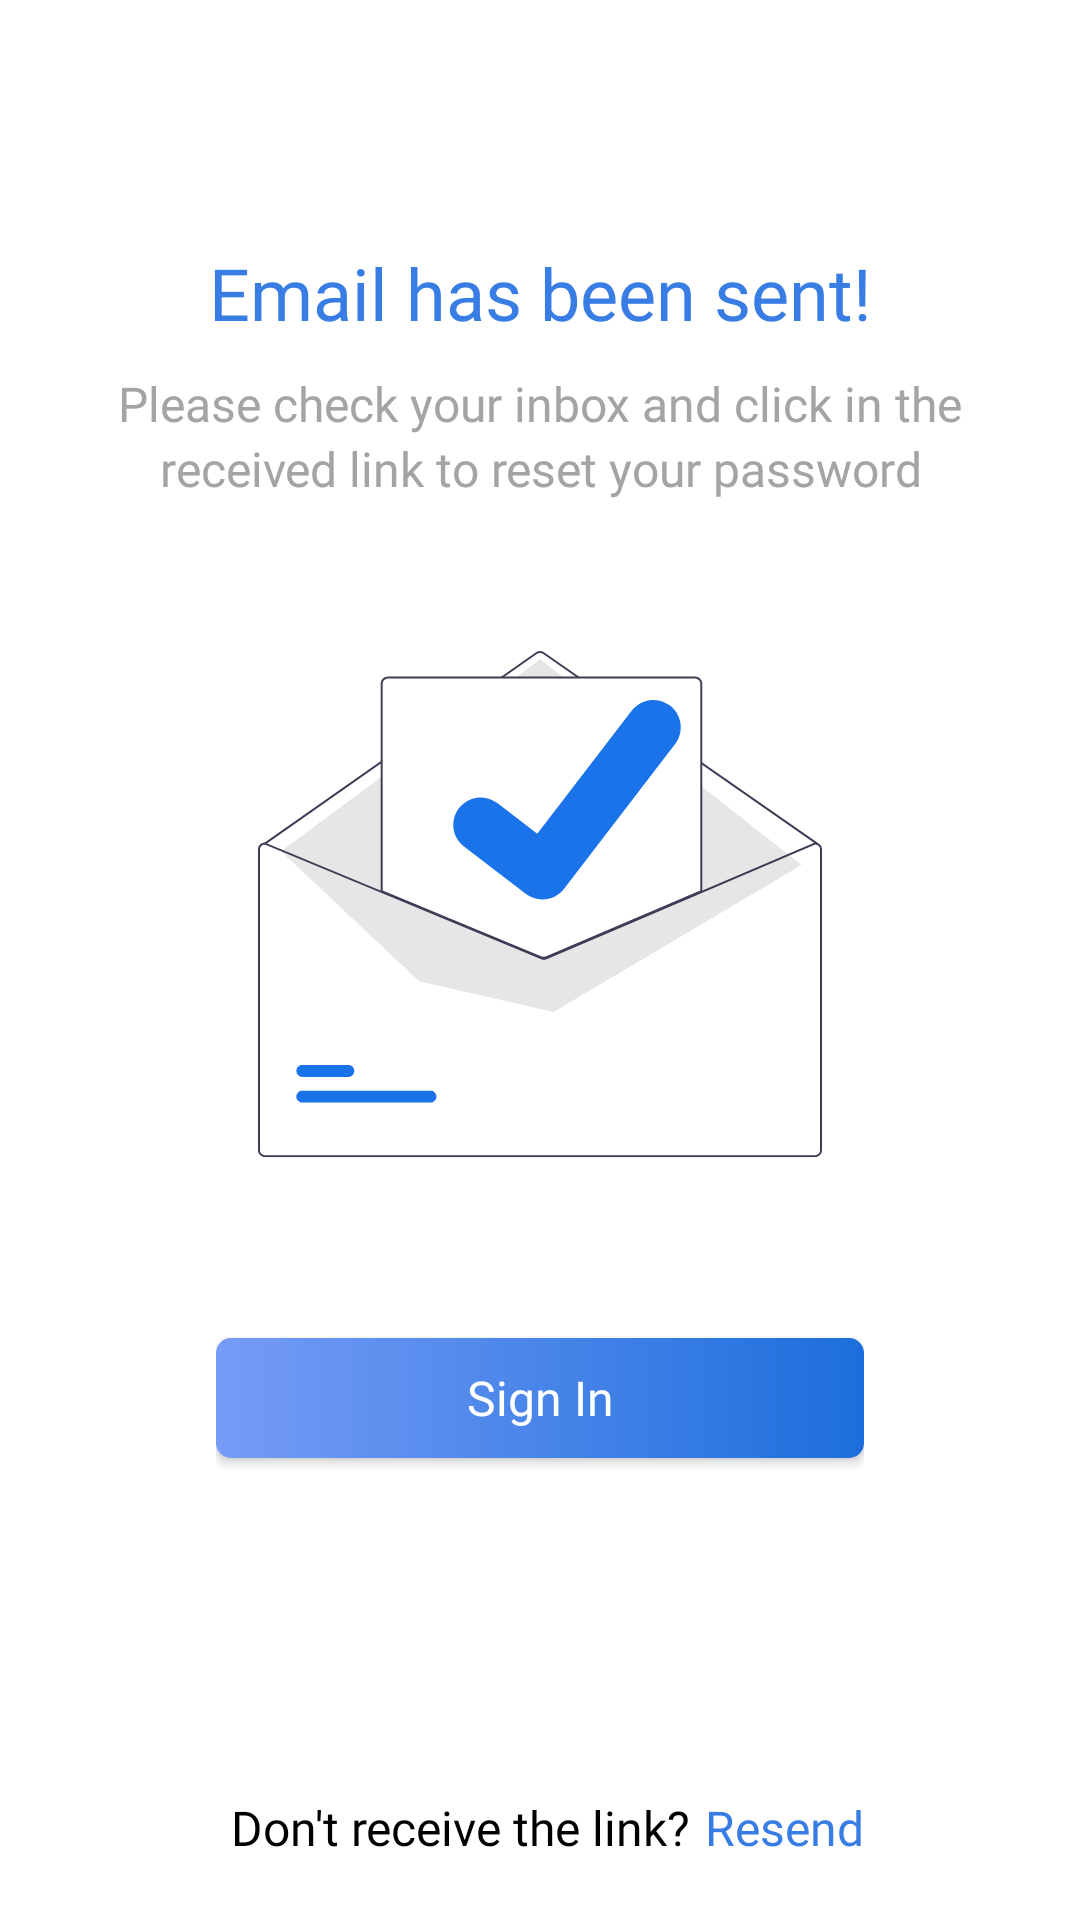

Write the Android layout XML for this screen, with the resource values it uses.
<!-- AndroidManifest.xml: application theme Theme.Confession -->
<!-- res/layout/fragment_forgot_password_success.xml -->
<?xml version="1.0" encoding="utf-8"?>
<FrameLayout xmlns:android="http://schemas.android.com/apk/res/android"
    xmlns:tools="http://schemas.android.com/tools"
    android:layout_width="match_parent"
    android:layout_height="match_parent"
    android:background="@drawable/custom_bg_shadow"
    tools:context=".views.fragments.ForgotPasswordSuccessFragment">

    <LinearLayout
        android:layout_width="match_parent"
        android:layout_height="match_parent"
        android:orientation="vertical"

        android:weightSum="10">

        <TextView
            android:layout_width="match_parent"
            android:layout_height="wrap_content"
            android:layout_weight="4"
            android:fontFamily="@font/nunito_bold"
            android:gravity="center_horizontal|bottom"
            android:text="@string/email_send_noti"
            android:textColor="@color/main_theme"
            android:textSize="24sp" />

        <LinearLayout
            android:layout_width="match_parent"
            android:layout_height="wrap_content"
            android:layout_marginTop="10dp"
            android:orientation="vertical">

            <TextView
                android:layout_width="match_parent"
                android:layout_height="wrap_content"
                android:fontFamily="@font/nunito_regular"
                android:gravity="center_horizontal|center_vertical"
                android:text="@string/email_send_m1"
                android:textColor="#A4A4A4"
                android:textSize="16sp" />

            <TextView
                android:layout_width="match_parent"
                android:layout_height="wrap_content"
                android:fontFamily="@font/nunito_regular"
                android:gravity="center_horizontal|center_vertical"
                android:text="@string/email_send_m2"
                android:textColor="#A4A4A4"
                android:textSize="16sp" />
        </LinearLayout>

        <LinearLayout
            android:layout_width="match_parent"
            android:layout_height="wrap_content"
            android:layout_weight="6"
            android:baselineAligned="false"
            android:gravity="center_horizontal"
            android:orientation="horizontal"
            android:weightSum="10">

            <LinearLayout
                android:layout_width="0dp"
                android:layout_height="match_parent"
                android:layout_weight="6"
                android:gravity="center_horizontal"
                android:orientation="vertical">


                <ImageView
                    android:layout_width="match_parent"
                    android:layout_height="wrap_content"
                    android:layout_marginTop="50dp"
                    android:layout_marginBottom="50dp"
                    android:src="@drawable/img_undraw_mail_sent_re_0ofv_1" />


                <androidx.appcompat.widget.AppCompatButton
                    android:id="@+id/fp_si_button"
                    android:layout_width="match_parent"
                    android:layout_height="40dp"
                    android:layout_marginTop="10dp"
                    android:background="@drawable/custom_bg_btn"
                    android:fontFamily="@font/nunito_regular"
                    android:text="@string/sign_in"
                    android:textAllCaps="false"
                    android:textColor="@color/white"
                    android:textSize="16sp" />


                <LinearLayout
                    android:layout_width="match_parent"
                    android:layout_height="match_parent"
                    android:gravity="bottom|center_horizontal"
                    android:orientation="horizontal">

                    <TextView
                        android:layout_width="wrap_content"
                        android:layout_height="wrap_content"

                        android:layout_marginBottom="10dp"
                        android:fontFamily="@font/nunito_regular"
                        android:paddingStart="5dp"
                        android:paddingEnd="0dp"
                        android:text="Don't receive the link?"

                        android:textColor="@color/black"
                        android:textSize="16sp"

                        />

                    <TextView
                        android:id="@+id/txt_resend_click"
                        android:layout_width="wrap_content"
                        android:layout_height="wrap_content"
                        android:layout_marginBottom="10dp"

                        android:clickable="true"

                        android:fontFamily="@font/nunito_bold"
                        android:onClick="onClick"
                        android:paddingStart="5dp"
                        android:paddingEnd="0dp"
                        android:text="Resend"
                        android:textAlignment="center"
                        android:textColor="@color/main_theme"
                        android:textSize="16sp" />
                </LinearLayout>
            </LinearLayout>


        </LinearLayout>

    </LinearLayout>
</FrameLayout>
<!-- resources referenced by this layout -->
<resources>
  <color name="black">#FF000000</color>
  <color name="main_theme">#387DE4</color>
  <color name="white">#FFFFFFFF</color>
  <!-- drawable custom_bg_btn (drawable) -->
  <?xml version="1.0" encoding="utf-8"?>
  <shape xmlns:android="http://schemas.android.com/apk/res/android" android:shape="rectangle">
  
      <gradient android:startColor="#769CF6" android:endColor="#1C6EDC" android:type="linear" android:angle="360"/>
      <corners android:radius="5dp"/>
  </shape>
  <!-- drawable custom_bg_shadow (drawable) -->
  <?xml version="1.0" encoding="utf-8"?>
  <shape xmlns:android="http://schemas.android.com/apk/res/android">
      <solid android:color="@color/white"/>
      <corners android:topLeftRadius="15dp" android:topRightRadius="15dp"/>
  
  </shape>
  <!-- drawable img_undraw_mail_sent_re_0ofv_1: vector/xml drawable (drawable, 5837 chars, omitted) -->
  <string name="email_send_m1">Please check your inbox and click in the</string>
  <string name="email_send_m2">received link to reset your password</string>
  <string name="email_send_noti">Email has been sent!</string>
  <string name="sign_in">Sign In</string>
  <style name="Theme.Confession" parent="Theme.MaterialComponents.DayNight.NoActionBar">
          
          <item name="colorPrimary">@color/purple_500</item>
          <item name="colorPrimaryVariant">@color/white</item>
          <item name="colorPrimaryDark">@color/white</item>
          <item name="colorOnPrimary">#661E1C1C</item>
          <item name="android:windowLightStatusBar">true</item>
  
          
          <item name="colorSecondary">@color/teal_200</item>
          <item name="colorSecondaryVariant">@color/teal_700</item>
          <item name="colorOnSecondary">@color/black</item>
          
          <item name="android:statusBarColor" tools:targetApi="l">?attr/colorPrimaryVariant</item>
          <item name="android:navigationBarColor">@color/white</item>
          <item name="android:navigationBarDividerColor">@color/white</item>
          <item name="android:windowLightNavigationBar">true</item>
  
          
  
  
      </style>
  <color name="purple_500">#FF6200EE</color>
  <color name="teal_200">#FF03DAC5</color>
  <color name="teal_700">#FF018786</color>
</resources>
